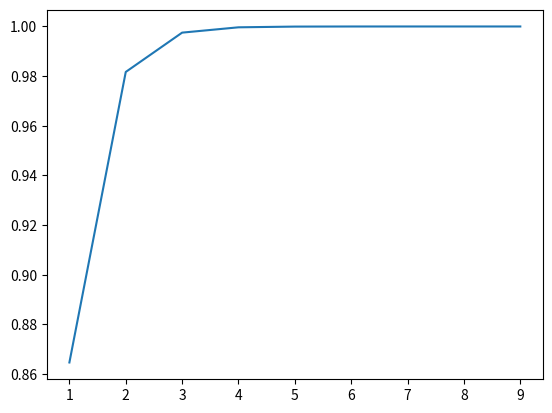

Write the Python code that produced this figure.
import sympy as sp
import sympy.plotting as syp
import matplotlib.pyplot as plt

x = sp.symbols('x') 
lamb = sp.symbols('lambda')
# Exponential Distribution Formulu:
exponential = 1-(sp.exp(-x*lamb))
# Soruyu çözebilmek için mutlaka lambda değerini bilmek gerekir

x_values=[]
y_values=[]
# x değerlerinin 0 dan büyük olması gerekiyor.
for value in range(1,10):
    y = exponential.subs({x:value,lamb:2}).evalf()
    x_values.append(value)
    y_values.append(y)
plt.plot(x_values,y_values)    
plt.show()
